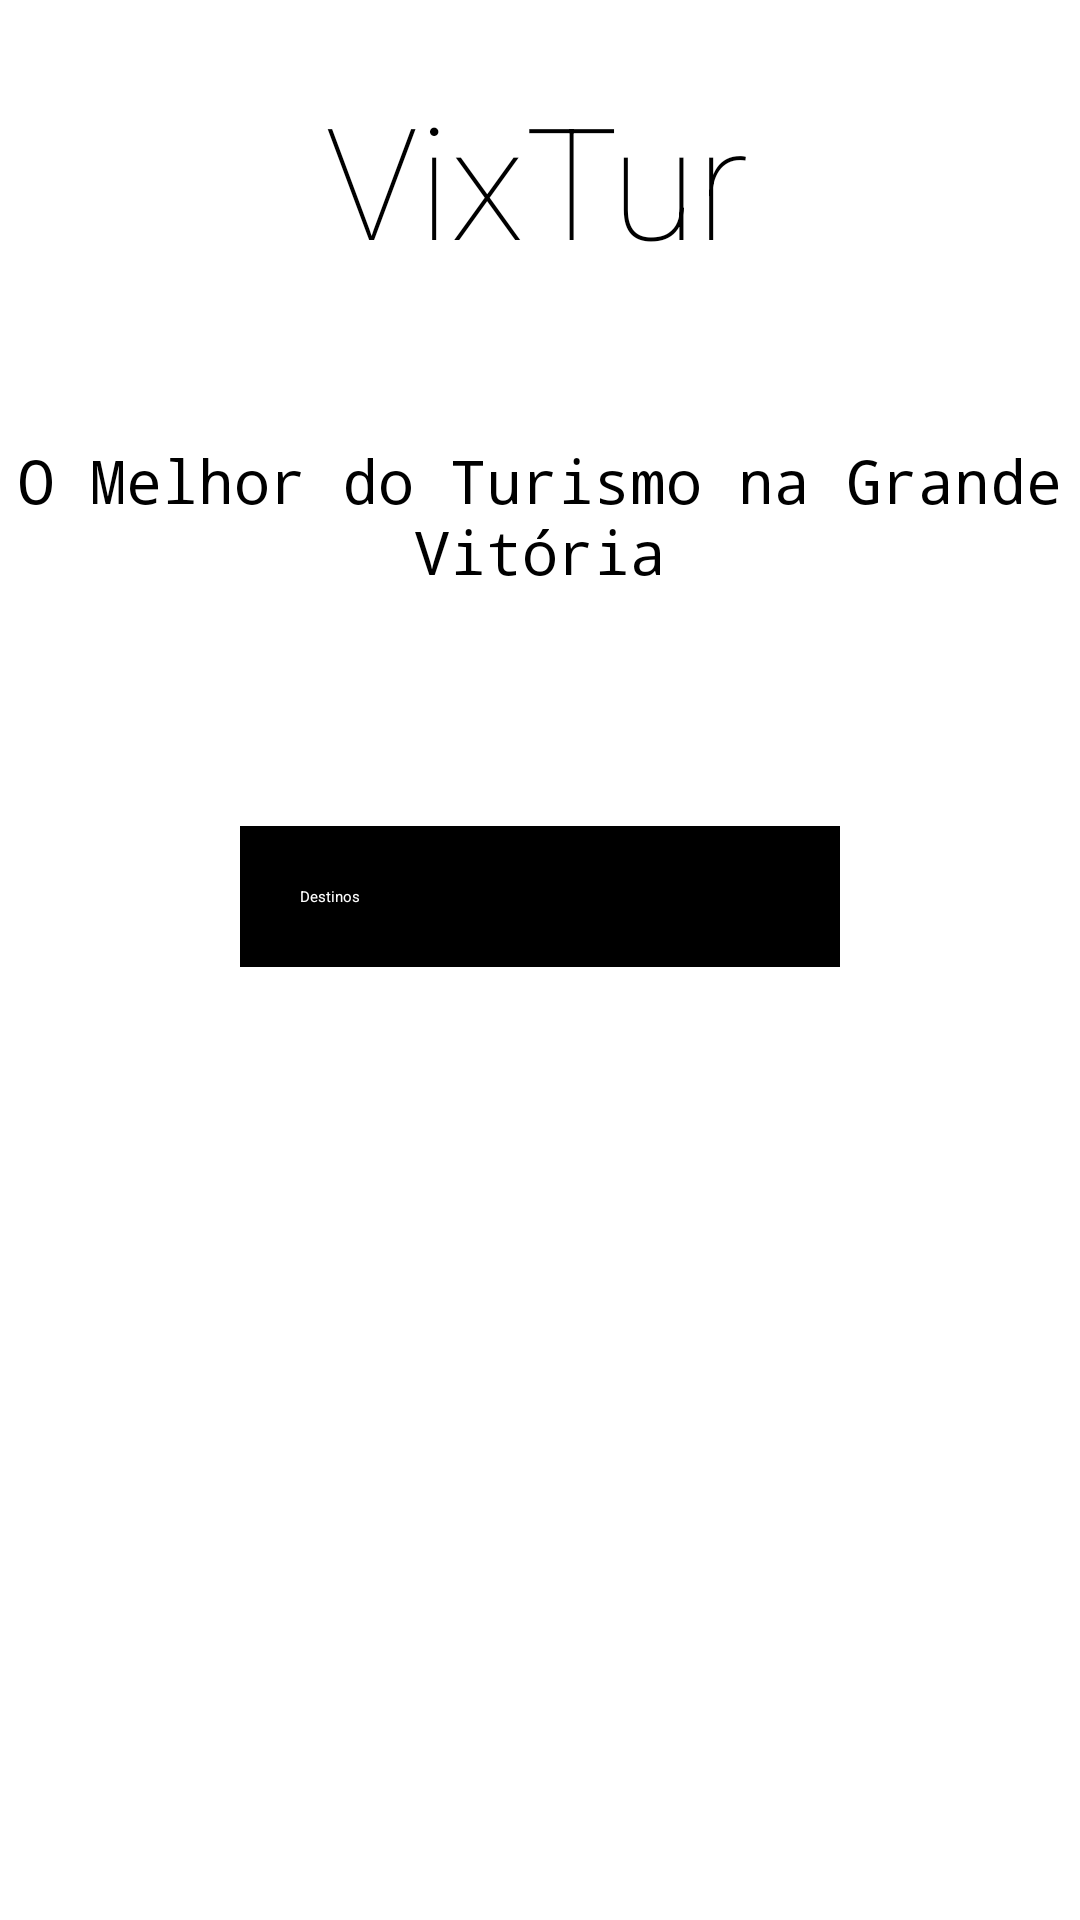

Here is an Android app screen rendered from its layout file. Give the layout XML and the strings, colors and styles it references.
<!-- AndroidManifest.xml: application theme Theme.PEI2022 -->
<!-- res/layout/activity_main.xml -->
<?xml version="1.0" encoding="utf-8"?>
<androidx.constraintlayout.widget.ConstraintLayout xmlns:android="http://schemas.android.com/apk/res/android"
    xmlns:app="http://schemas.android.com/apk/res-auto"
    xmlns:tools="http://schemas.android.com/tools"
    android:layout_width="match_parent"
    android:layout_height="match_parent"
    android:orientation="vertical"
    tools:context=".MainActivity"
    android:background="@drawable/bandeira">

    <TextView
        android:id="@+id/textView"
        android:layout_width="match_parent"
        android:layout_height="wrap_content"
        android:fontFamily="monospace"
        android:text="O Melhor do Turismo na Grande Vitória"
        android:textAlignment="center"
        android:textColor="@color/black"
        android:textSize="20sp"
        app:layout_constraintBottom_toTopOf="@+id/guideline7"
        app:layout_constraintEnd_toEndOf="@+id/textView2"
        app:layout_constraintHorizontal_bias="0.481"
        app:layout_constraintStart_toStartOf="@+id/textView2"
        app:layout_constraintTop_toTopOf="parent"
        app:layout_constraintVertical_bias="0.217" />

    <Button
        android:id="@+id/cartoes_postais"
        android:layout_width="200dp"
        android:layout_height="wrap_content"
        android:background="@drawable/botao"
        android:hapticFeedbackEnabled="true"
        android:text="Destinos"
        android:textColor="@color/white"
        app:backgroundTint="@android:color/black"
        app:layout_constraintBottom_toTopOf="@+id/guideline7"
        app:layout_constraintEnd_toEndOf="@+id/textView"
        app:layout_constraintHorizontal_bias="0.482"
        app:layout_constraintStart_toStartOf="@+id/textView"
        app:layout_constraintTop_toTopOf="@+id/guideline2"
        app:layout_constraintVertical_bias="0.405" />

    <TextView
        android:id="@+id/textView2"
        android:layout_width="wrap_content"
        android:layout_height="wrap_content"
        android:background="#00FFFFFF"
        android:fontFamily="sans-serif-thin"
        android:text="VixTur"
        android:textAlignment="center"
        android:textColor="@color/black"
        android:textSize="52sp"
        app:layout_constraintBottom_toTopOf="@+id/guideline7"
        app:layout_constraintEnd_toEndOf="parent"
        app:layout_constraintHorizontal_bias="0.495"
        app:layout_constraintStart_toStartOf="parent"
        app:layout_constraintTop_toTopOf="@+id/guideline2"
        app:layout_constraintVertical_bias="0.038"
        tools:ignore="TextContrastCheck" />

    <androidx.constraintlayout.widget.Guideline
        android:id="@+id/guideline4"
        android:layout_width="wrap_content"
        android:layout_height="wrap_content"
        android:orientation="vertical"
        app:layout_constraintGuide_begin="50dp" />

    <androidx.constraintlayout.widget.Guideline
        android:id="@+id/guideline5"
        android:layout_width="wrap_content"
        android:layout_height="wrap_content"
        android:orientation="vertical"
        app:layout_constraintGuide_end="50dp" />


    <androidx.constraintlayout.widget.Guideline
        android:id="@+id/guideline2"
        android:layout_width="wrap_content"
        android:layout_height="wrap_content"
        android:orientation="horizontal"
        app:layout_constraintGuide_begin="0dp" />

    <androidx.constraintlayout.widget.Guideline
        android:id="@+id/guideline3"
        android:layout_width="wrap_content"
        android:layout_height="wrap_content"
        android:orientation="horizontal"
        app:layout_constraintGuide_begin="135dp" />

    <androidx.constraintlayout.widget.Guideline
        android:id="@+id/guideline6"
        android:layout_width="wrap_content"
        android:layout_height="wrap_content"
        android:orientation="horizontal"
        app:layout_constraintGuide_begin="224dp" />

    <androidx.constraintlayout.widget.Guideline
        android:id="@+id/guideline7"
        android:layout_width="wrap_content"
        android:layout_height="wrap_content"
        android:orientation="horizontal"
        app:layout_constraintGuide_begin="727dp" />

</androidx.constraintlayout.widget.ConstraintLayout>
<!-- resources referenced by this layout -->
<resources>
  <color name="black">#FF000000</color>
  <color name="white">#FFFFFFFF</color>
  <!-- drawable botao (drawable) -->
  <?xml version="1.0" encoding="utf-8"?>
  <shape
      xmlns:android="http://schemas.android.com/apk/res/android">
          <corners android:radius="0dp"/>
  
          <solid android:color="@color/black"/>
  
          <padding
              android:left="20dp"
              android:right="20dp"
              android:bottom="20dp"
              android:top="20dp"/>
  
  </shape>
  <style name="Theme.PEI2022" parent="Theme.MaterialComponents.DayNight.DarkActionBar">
          
          <item name="colorPrimary">@color/cinza_escuro</item>
          <item name="colorPrimaryVariant">#000000</item>
          <item name="colorOnPrimary">@color/white</item>
          
          <item name="colorSecondary">@color/teal_200</item>
          <item name="colorSecondaryVariant">@color/teal_700</item>
          <item name="colorOnSecondary">@color/black</item>
          
          <item name="android:statusBarColor" tools:targetApi="l">?attr/colorPrimaryVariant</item>
          
          <item name="colorPrimaryDark">@color/cinza_escuro</item>
      </style>
  <color name="cinza_escuro">#3A3A3A</color>
  <color name="teal_200">#FF03DAC5</color>
  <color name="teal_700">#FF018786</color>
</resources>
